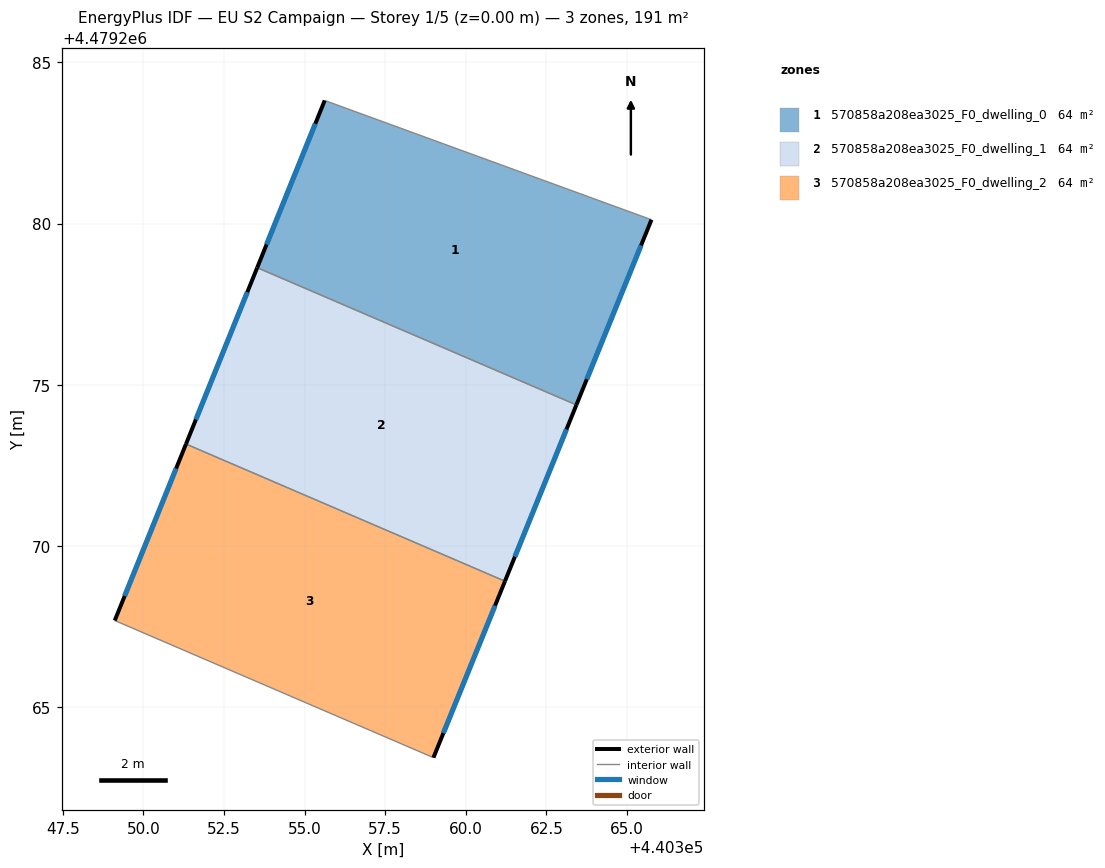
=== STOREY PLAN SPEC (per zone: floor XY polygon, exterior-wall plan segments, windows/doors) ===
zone 1: 570858a208ea3025_F0_dwelling_0  (63.6 m²)
  floor: (440365.76, 4479280.12) (440363.43, 4479274.37) (440353.53, 4479278.63) (440355.62, 4479283.82)
  exterior wall: (440363.43, 4479274.37) – (440365.76, 4479280.12)  [6.2 m]
    window: (440363.75, 4479275.17) – (440365.44, 4479279.32)  [9.7 m²]
  exterior wall: (440355.62, 4479283.82) – (440353.53, 4479278.63)  [5.6 m]
    window: (440355.33, 4479283.10) – (440353.82, 4479279.35)  [8.8 m²]
  interior walls: 2
zone 2: 570858a208ea3025_F0_dwelling_1  (63.6 m²)
  floor: (440363.43, 4479274.37) (440361.22, 4479268.91) (440351.32, 4479273.16) (440353.53, 4479278.63)
  exterior wall: (440361.22, 4479268.91) – (440363.43, 4479274.37)  [5.9 m]
    window: (440361.52, 4479269.66) – (440363.12, 4479273.61)  [9.2 m²]
  exterior wall: (440353.53, 4479278.63) – (440351.32, 4479273.16)  [5.9 m]
    window: (440353.22, 4479277.87) – (440351.63, 4479273.92)  [9.2 m²]
  interior walls: 2
zone 3: 570858a208ea3025_F0_dwelling_2  (63.6 m²)
  floor: (440361.22, 4479268.91) (440359.00, 4479263.43) (440349.11, 4479267.68) (440351.32, 4479273.16)
  exterior wall: (440359.00, 4479263.43) – (440361.22, 4479268.91)  [5.9 m]
    window: (440359.30, 4479264.19) – (440360.91, 4479268.15)  [9.2 m²]
  exterior wall: (440351.32, 4479273.16) – (440349.11, 4479267.68)  [5.9 m]
    window: (440351.01, 4479272.40) – (440349.42, 4479268.44)  [9.2 m²]
  interior walls: 2

=== DERIVED (storey summary) ===
Building: EU S2 Campaign
Storey: 1 of 5  (floor level z = 0.00 m)
Storey gross floor area: 190.7 m²
Zones on this storey: 3
  - 570858a208ea3025_F0_dwelling_0: floor 63.6 m²; exterior wall 11.8 m (35.4 m²); 2 window(s) 18.5 m²; WWR 52.2%
  - 570858a208ea3025_F0_dwelling_1: floor 63.6 m²; exterior wall 11.8 m (35.4 m²); 2 window(s) 18.5 m²; WWR 52.2%
  - 570858a208ea3025_F0_dwelling_2: floor 63.6 m²; exterior wall 11.8 m (35.4 m²); 2 window(s) 18.5 m²; WWR 52.2%
Zone adjacency (shared interzone walls):
  - 570858a208ea3025_F0_dwelling_0 ↔ 570858a208ea3025_F0_dwelling_1
  - 570858a208ea3025_F0_dwelling_1 ↔ 570858a208ea3025_F0_dwelling_2